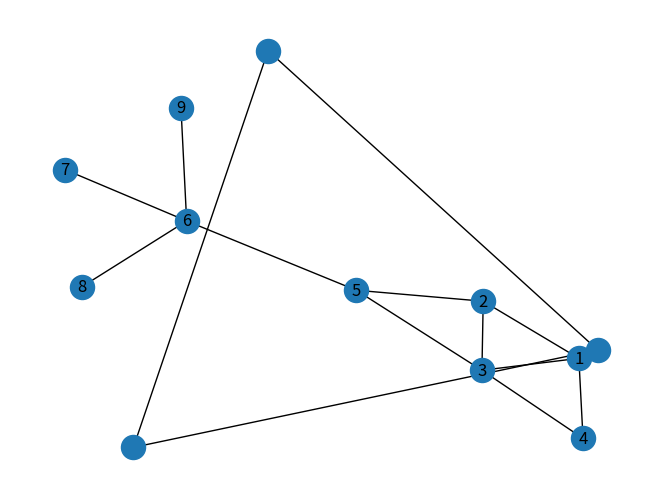

The script that saved this image:
#%%
# https://www.analyticsvidhya.com/blog/2018/04/introduction-to-graph-theory-network-analysis-python-codes/
import networkx as nx


# %%
G = nx.Graph()

# %%
G.add_node(1)

# %%
G.add_nodes_from([2,3])

# %%
G.add_edge(1,2)

# %%
e = (2,3)
G.add_edge(*e)
# %%
G.add_edges_from([(1,2),(1,3)])

# %%

import matplotlib.pyplot as plt

# %%
nx.draw(G)

# %%
G.add_node(4)


# %%
G.add_edges_from([(4,1),(4,3)])

# %%
G.add_node(5)
G.add_edges_from([(5,3),(5,2)])


# %%
G.add_node(6)
G.add_edge(6,5)

# %%
e1 = [7,8,9]
G.add_nodes_from(e1)
G.add_edges_from([(6,7),(6,8),(6,9)])

# %%
nx.draw_networkx(G)

# %%
G.add_nodes_from([10,11])


# %%
G.add_edges_from([(10,1),(10,2),(11,4),(11,5)])

# %%
G.add_edges_from([(7,8)])


# %%
